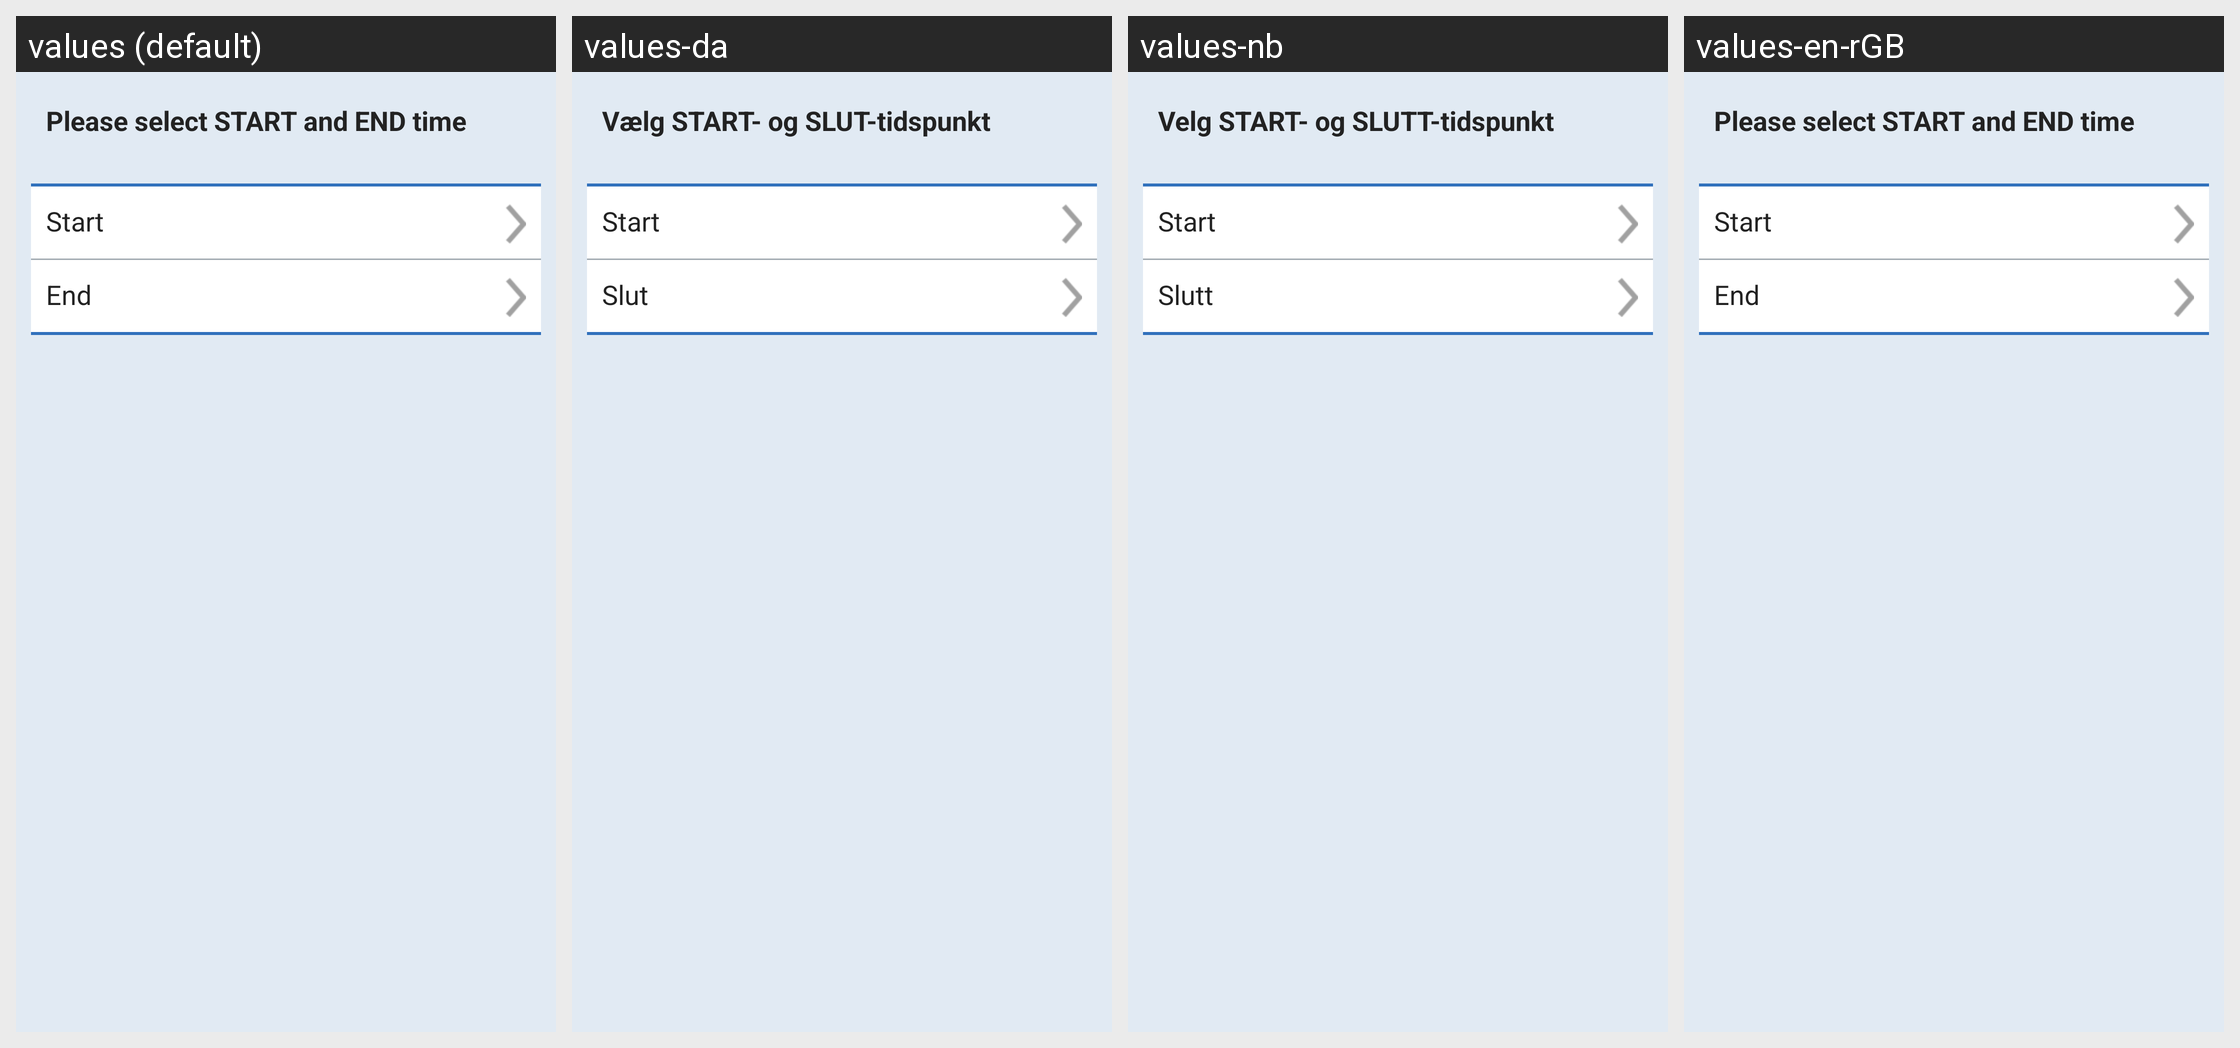

For this localized Android screen grid, give each drawn string resource with its value in every locale shown.
Android screen res/layout/mealtime_start_end_time.xml rendered under 4 locales, left to right: values (default), values-da, values-nb, values-en-rGB. Device: Nexus 5 (rendered at 1080×1920; each locale shown at half size, 540×960, under a caption strip naming it); theme Theme.MaterialComponents.DayNight.NoActionBar.
Other locales in the repository, not shown: values-cs, values-de, values-es, values-fi, values-fr, values-it, values-nl, values-pl, values-pt-rBR, values-ro, values-sv, values-zh.
Strings drawn on this screen, with the default value and each locale's value (text and hints the layout hard-codes, and strings that could not be matched under every locale, appear in the picture but are not listed):

meal_start_end_time_text
  values: Please select START and END time
  values-da: Vælg START- og SLUT-tidspunkt
  values-nb: Velg START- og SLUTT-tidspunkt
  values-en-rGB: Please select START and END time

start
  values: Start
  values-da: Start
  values-nb: Start
  values-en-rGB: Start

end
  values: End
  values-da: Slut
  values-nb: Slutt
  values-en-rGB: End
